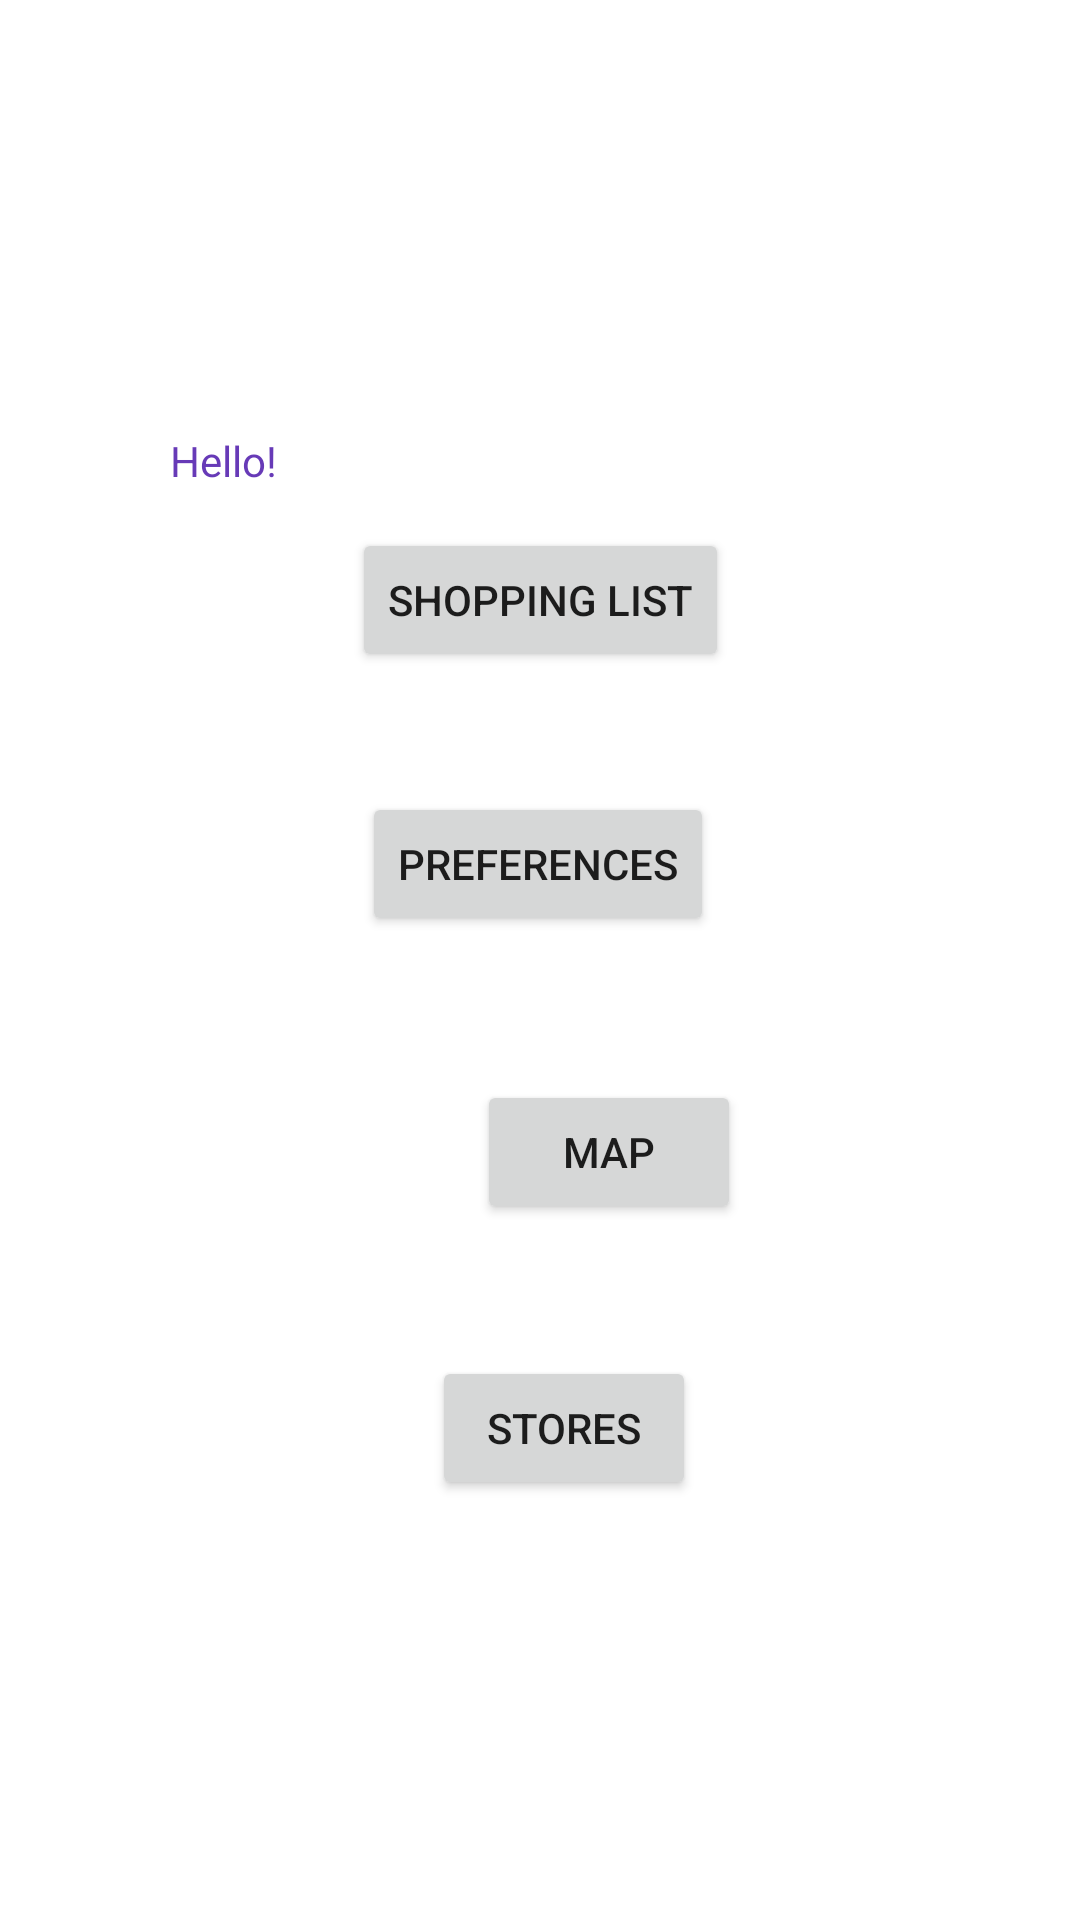

Layout XML and referenced resources for this Android screen:
<!-- AndroidManifest.xml: application theme Theme.ShoppingList2 -->
<!-- res/layout/activity_main.xml -->
<?xml version="1.0" encoding="utf-8"?>
<androidx.constraintlayout.widget.ConstraintLayout xmlns:android="http://schemas.android.com/apk/res/android"
    xmlns:app="http://schemas.android.com/apk/res-auto"
    xmlns:tools="http://schemas.android.com/tools"
    android:layout_width="match_parent"
    android:layout_height="match_parent"
    tools:context=".MainActivity">

    <TextView
        android:id="@+id/et1"
        android:layout_width="247dp"
        android:layout_height="78dp"
        android:layout_marginTop="144dp"
        android:layout_weight="1"
        android:text="@string/hello_text"
        android:textColor="#673AB7"
        app:layout_constraintEnd_toEndOf="parent"
        app:layout_constraintStart_toStartOf="parent"
        app:layout_constraintTop_toTopOf="parent" />

    <Button
        android:id="@+id/bt1"
        android:layout_width="wrap_content"
        android:layout_height="wrap_content"
        android:layout_marginStart="158dp"
        android:layout_marginLeft="158dp"
        android:layout_marginEnd="160dp"
        android:layout_marginRight="160dp"
        android:layout_marginBottom="416dp"
        android:text="@string/product_activity"
        app:layout_constraintBottom_toBottomOf="parent"
        app:layout_constraintEnd_toEndOf="parent"
        app:layout_constraintHorizontal_bias="0.49"
        app:layout_constraintStart_toStartOf="parent" />

    <Button
        android:id="@+id/bt2"
        android:layout_width="wrap_content"
        android:layout_height="wrap_content"
        android:layout_marginStart="159dp"
        android:layout_marginTop="40dp"
        android:layout_marginEnd="159dp"
        android:text="@string/preferences"
        app:layout_constraintEnd_toEndOf="parent"
        app:layout_constraintHorizontal_bias="0.511"
        app:layout_constraintStart_toStartOf="parent"
        app:layout_constraintTop_toBottomOf="@+id/bt1" />

    <Button
        android:id="@+id/bt3"
        android:layout_width="wrap_content"
        android:layout_height="wrap_content"
        android:layout_marginStart="159dp"
        android:layout_marginTop="48dp"
        android:layout_marginEnd="159dp"
        android:text="@string/map"
        app:layout_constraintEnd_toEndOf="parent"
        app:layout_constraintHorizontal_bias="0.0"
        app:layout_constraintStart_toStartOf="parent"
        app:layout_constraintTop_toBottomOf="@+id/bt2" />

    <Button
        android:id="@+id/bt4"
        android:layout_width="wrap_content"
        android:layout_height="wrap_content"
        android:layout_marginStart="159dp"
        android:layout_marginTop="44dp"
        android:layout_marginEnd="159dp"
        android:text="@string/store_list"
        app:layout_constraintEnd_toEndOf="parent"
        app:layout_constraintHorizontal_bias="0.333"
        app:layout_constraintStart_toStartOf="parent"
        app:layout_constraintTop_toBottomOf="@+id/bt3" />

</androidx.constraintlayout.widget.ConstraintLayout>
<!-- resources referenced by this layout -->
<resources>
  <string name="hello_text">Hello!</string>
  <string name="map">Map</string>
  <string name="preferences">Preferences</string>
  <string name="product_activity">Shopping List</string>
  <string name="store_list">Stores</string>
  <style name="Theme.ShoppingList2" parent="Theme.MaterialComponents.DayNight.DarkActionBar">
          
          <item name="colorPrimary">@color/purple_500</item>
          <item name="colorPrimaryVariant">@color/purple_700</item>
          <item name="colorOnPrimary">@color/white</item>
          
          <item name="colorSecondary">@color/teal_200</item>
          <item name="colorSecondaryVariant">@color/teal_700</item>
          <item name="colorOnSecondary">@color/black</item>
          
          <item name="android:statusBarColor" tools:targetApi="l">?attr/colorPrimaryVariant</item>
          
      </style>
  <!-- not gathered from this repository: default colours our renderer supplied (Android Studio template values) -->
  <color name="purple_500">#FF6200EE</color>
  <color name="purple_700">#FF3700B3</color>
  <color name="teal_200">#FF03DAC5</color>
  <color name="teal_700">#FF018786</color>
  <color name="black">#FF000000</color>
  <color name="white">#FFFFFFFF</color>
</resources>
